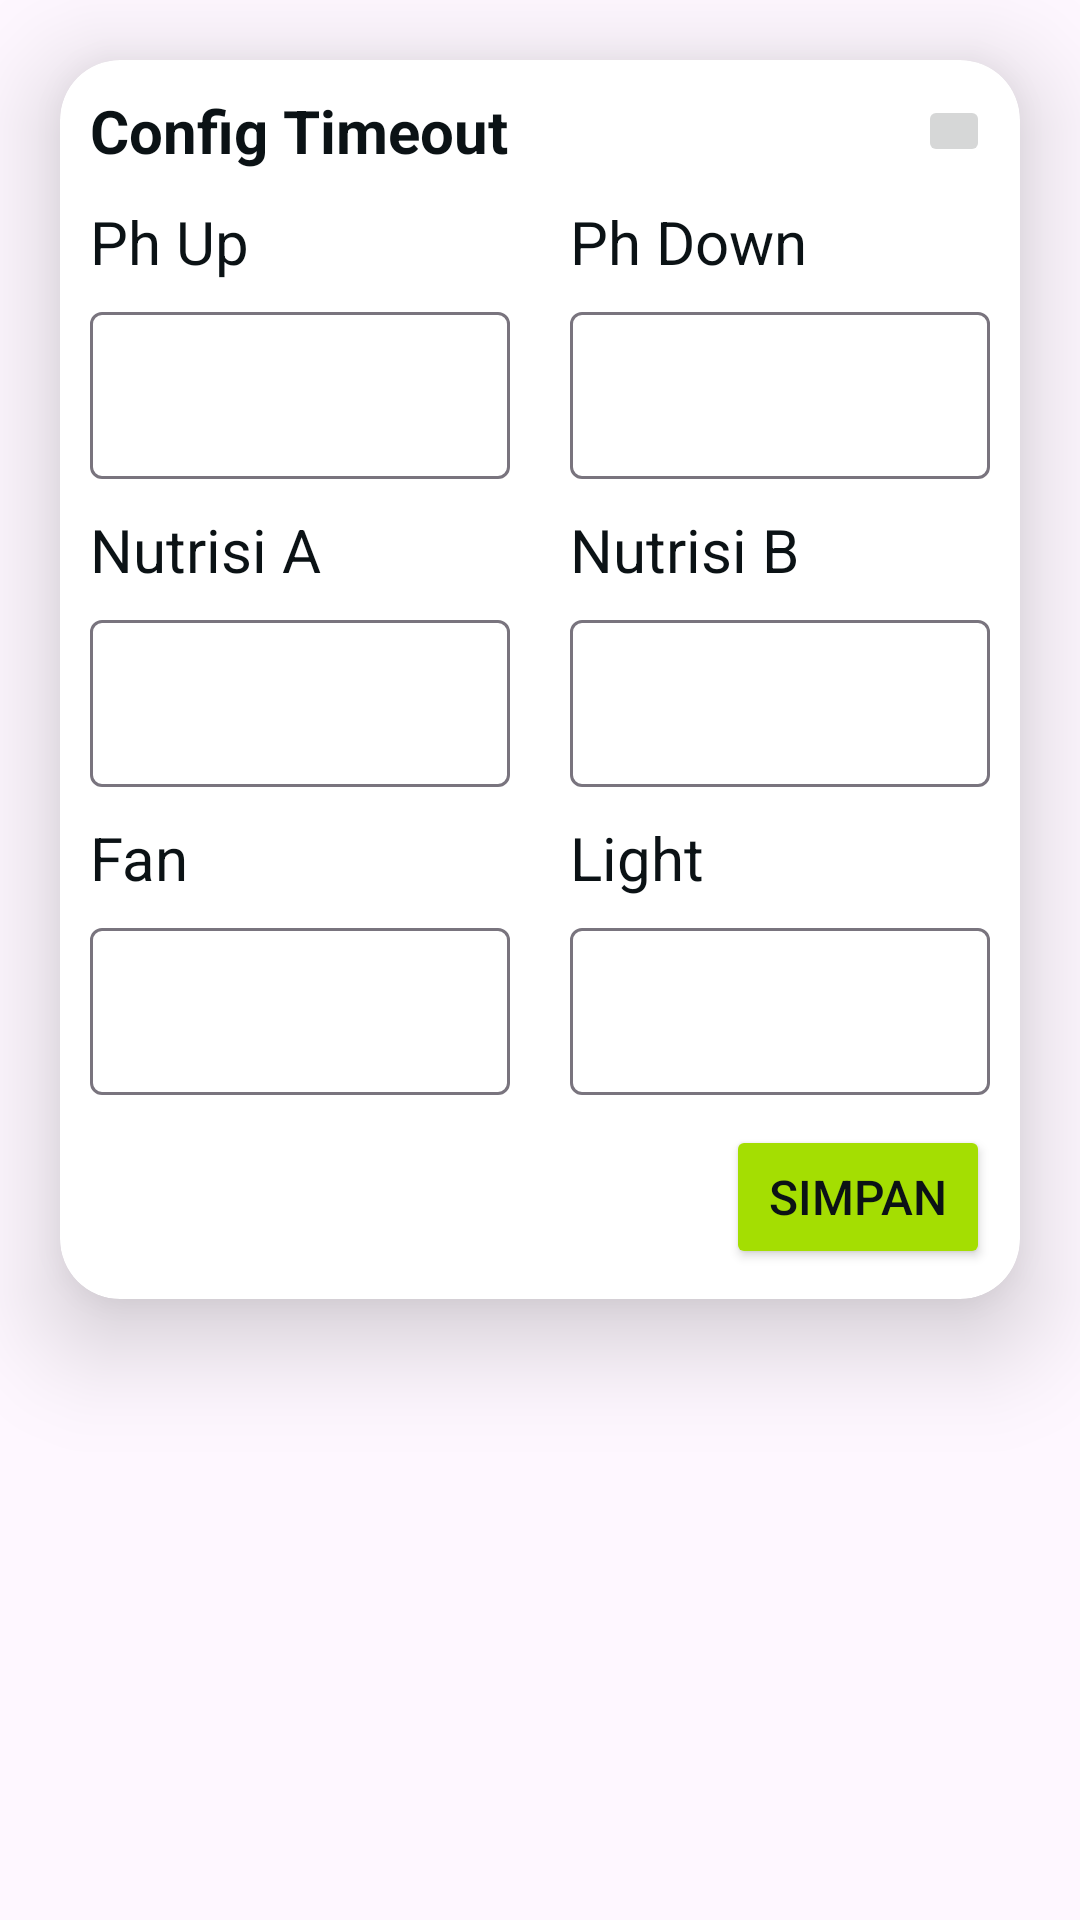

Layout XML and referenced resources for this Android screen:
<!-- AndroidManifest.xml: application theme Theme.FutureFarmers -->
<!-- res/layout/activity_config.xml -->
<?xml version="1.0" encoding="utf-8"?>
<androidx.constraintlayout.widget.ConstraintLayout xmlns:android="http://schemas.android.com/apk/res/android"
    xmlns:app="http://schemas.android.com/apk/res-auto"
    xmlns:tools="http://schemas.android.com/tools"
    android:id="@+id/main"
    android:layout_width="match_parent"
    android:layout_height="match_parent"
    tools:context=".ui.config.ConfigActivity">
    <androidx.cardview.widget.CardView
        android:id="@+id/cvConfigTimeout"
        android:layout_width="0dp"
        android:layout_height="wrap_content"
        android:layout_margin="20dp"
        app:cardCornerRadius="20dp"
        app:cardElevation="20dp"
        app:layout_constraintEnd_toEndOf="parent"
        app:layout_constraintStart_toStartOf="parent"
        app:layout_constraintTop_toTopOf="parent">

        <androidx.constraintlayout.widget.ConstraintLayout
            android:layout_width="match_parent"
            android:layout_height="match_parent">

            <TextView
                android:id="@+id/labelConfigTimeout"
                android:layout_width="0dp"
                android:layout_height="wrap_content"
                android:layout_margin="10dp"
                android:text="Config Timeout"
                android:textColor="@color/black"
                android:textSize="20sp"
                android:textStyle="bold"
                app:layout_constraintEnd_toStartOf="@id/closeButton"
                app:layout_constraintStart_toStartOf="parent"
                app:layout_constraintTop_toTopOf="parent" />

            <TextView
                android:id="@+id/labelPhUp"
                android:layout_width="0dp"
                android:layout_height="wrap_content"
                android:layout_margin="10dp"
                android:text="Ph Up"
                android:textColor="@color/black"
                android:textSize="20sp"
                app:layout_constraintStart_toStartOf="parent"
                app:layout_constraintTop_toBottomOf="@+id/labelConfigTimeout"
                app:layout_constraintEnd_toStartOf="@id/labelPhDown"/>
            <com.google.android.material.textfield.TextInputLayout
                android:id="@+id/tilPhUp"
                android:layout_width="0dp"
                android:layout_height="wrap_content"
                android:hint="Ph Up"
                android:layout_margin="10dp"
                app:layout_constraintStart_toStartOf="parent"
                app:layout_constraintTop_toBottomOf="@id/labelPhUp"
                app:layout_constraintEnd_toStartOf="@id/tilPhDown"
                app:hintEnabled="false">

                <com.google.android.material.textfield.TextInputEditText
                    android:id="@+id/etPhUp"
                    android:layout_width="match_parent"
                    android:layout_height="wrap_content"
                    android:enabled="true"/>
            </com.google.android.material.textfield.TextInputLayout>

            <TextView
                android:id="@+id/labelPhDown"
                android:layout_width="0dp"
                android:layout_height="wrap_content"
                android:layout_margin="10dp"
                android:text="Ph Down"
                android:textColor="@color/black"
                android:textSize="20sp"
                app:layout_constraintEnd_toEndOf="parent"
                app:layout_constraintStart_toEndOf="@+id/labelPhUp"
                app:layout_constraintTop_toBottomOf="@+id/labelConfigTimeout" />
            <com.google.android.material.textfield.TextInputLayout
                android:id="@+id/tilPhDown"
                android:layout_width="0dp"
                android:layout_height="wrap_content"
                android:hint="Ph Down"
                android:layout_margin="10dp"
                app:layout_constraintEnd_toEndOf="parent"
                app:layout_constraintTop_toBottomOf="@id/labelPhDown"
                app:layout_constraintStart_toEndOf="@id/tilPhUp"
                app:hintEnabled="false">

                <com.google.android.material.textfield.TextInputEditText
                    android:id="@+id/etPhDown"
                    android:layout_width="match_parent"
                    android:layout_height="wrap_content"
                    android:enabled="true"/>

            </com.google.android.material.textfield.TextInputLayout>
            <TextView
                android:id="@+id/labelNutrisiA"
                android:layout_width="0dp"
                android:layout_height="wrap_content"
                android:layout_margin="10dp"
                android:text="Nutrisi A"
                android:textColor="@color/black"
                android:textSize="20sp"
                app:layout_constraintStart_toStartOf="parent"
                app:layout_constraintTop_toBottomOf="@+id/tilPhUp"
                app:layout_constraintEnd_toStartOf="@id/labelNutrisiB"/>
            <com.google.android.material.textfield.TextInputLayout
                android:id="@+id/tilNutrisiA"
                android:layout_width="0dp"
                android:layout_height="wrap_content"
                android:hint="Ph Up"
                android:layout_margin="10dp"
                app:layout_constraintStart_toStartOf="parent"
                app:layout_constraintTop_toBottomOf="@id/labelNutrisiA"
                app:layout_constraintEnd_toStartOf="@id/tilNutrisiB"
                app:hintEnabled="false">

                <com.google.android.material.textfield.TextInputEditText
                    android:id="@+id/etNutrisiA"
                    android:layout_width="match_parent"
                    android:layout_height="wrap_content"
                    android:enabled="true"/>
            </com.google.android.material.textfield.TextInputLayout>

            <TextView
                android:id="@+id/labelNutrisiB"
                android:layout_width="0dp"
                android:layout_height="wrap_content"
                android:layout_margin="10dp"
                android:text="Nutrisi B"
                android:textColor="@color/black"
                android:textSize="20sp"
                app:layout_constraintEnd_toEndOf="parent"
                app:layout_constraintStart_toEndOf="@+id/labelNutrisiA"
                app:layout_constraintTop_toBottomOf="@+id/tilPhDown" />
            <com.google.android.material.textfield.TextInputLayout
                android:id="@+id/tilNutrisiB"
                android:layout_width="0dp"
                android:layout_height="wrap_content"
                android:hint="Nutrisi B"
                android:layout_margin="10dp"
                app:layout_constraintEnd_toEndOf="parent"
                app:layout_constraintTop_toBottomOf="@id/labelNutrisiB"
                app:layout_constraintStart_toEndOf="@id/tilNutrisiA"
                app:hintEnabled="false">

                <com.google.android.material.textfield.TextInputEditText
                    android:id="@+id/etNutrisiB"
                    android:layout_width="match_parent"
                    android:layout_height="wrap_content"
                    android:enabled="true"/>

            </com.google.android.material.textfield.TextInputLayout>
            <TextView
                android:id="@+id/labelFan"
                android:layout_width="0dp"
                android:layout_height="wrap_content"
                android:layout_margin="10dp"
                android:text="Fan"
                android:textColor="@color/black"
                android:textSize="20sp"
                app:layout_constraintStart_toStartOf="parent"
                app:layout_constraintTop_toBottomOf="@+id/tilNutrisiA"
                app:layout_constraintEnd_toStartOf="@id/labelLight"/>
            <com.google.android.material.textfield.TextInputLayout
                android:id="@+id/tilFan"
                android:layout_width="0dp"
                android:layout_height="wrap_content"
                android:hint="Fan"
                android:layout_margin="10dp"
                app:layout_constraintStart_toStartOf="parent"
                app:layout_constraintTop_toBottomOf="@id/labelFan"
                app:layout_constraintEnd_toStartOf="@id/tilLight"
                app:hintEnabled="false">

                <com.google.android.material.textfield.TextInputEditText
                    android:id="@+id/etFan"
                    android:layout_width="match_parent"
                    android:layout_height="wrap_content"
                    android:enabled="true"/>
            </com.google.android.material.textfield.TextInputLayout>

            <TextView
                android:id="@+id/labelLight"
                android:layout_width="0dp"
                android:layout_height="wrap_content"
                android:layout_margin="10dp"
                android:text="Light"
                android:textColor="@color/black"
                android:textSize="20sp"
                app:layout_constraintEnd_toEndOf="parent"
                app:layout_constraintStart_toEndOf="@+id/labelFan"
                app:layout_constraintTop_toBottomOf="@+id/tilNutrisiB" />
            <com.google.android.material.textfield.TextInputLayout
                android:id="@+id/tilLight"
                android:layout_width="0dp"
                android:layout_height="wrap_content"
                android:hint="Light"
                android:layout_margin="10dp"
                app:layout_constraintEnd_toEndOf="parent"
                app:layout_constraintTop_toBottomOf="@id/labelLight"
                app:layout_constraintStart_toEndOf="@id/tilFan"
                app:hintEnabled="false">

                <com.google.android.material.textfield.TextInputEditText
                    android:id="@+id/etLight"
                    android:layout_width="match_parent"
                    android:layout_height="wrap_content"
                    android:enabled="true"/>

            </com.google.android.material.textfield.TextInputLayout>

            <Button
                android:id="@+id/btnUpdateConfig"
                android:layout_width="wrap_content"
                android:layout_height="match_parent"
                android:layout_gravity="end"
                android:layout_margin="10dp"
                android:layout_marginEnd="8dp"
                android:backgroundTint="@color/green"
                android:text="Simpan"
                android:textColor="@color/black"
                android:textSize="16sp"

                app:layout_constraintBottom_toBottomOf="parent"
                app:layout_constraintEnd_toEndOf="parent"
                app:layout_constraintTop_toBottomOf="@+id/tilLight"
                app:layout_constraintVertical_bias="1.0" />

            <ImageButton
                android:id="@+id/closeButton"
                android:layout_width="24dp"
                android:layout_height="24dp"

                android:layout_margin="10dp"
                android:src="@drawable/baseline_close_24"
                app:layout_constraintBottom_toTopOf="@+id/labelPhDown"
                app:layout_constraintEnd_toEndOf="parent"
                app:layout_constraintStart_toEndOf="@+id/labelConfigTimeout"
                app:layout_constraintTop_toTopOf="parent" />
        </androidx.constraintlayout.widget.ConstraintLayout>
    </androidx.cardview.widget.CardView>
</androidx.constraintlayout.widget.ConstraintLayout>
<!-- resources referenced by this layout -->
<resources>
  <color name="black">#0B1215</color>
  <color name="green">#A4DE02</color>
  <style name="Theme.FutureFarmers" parent="Base.Theme.FutureFarmers" />
  <style name="Base.Theme.FutureFarmers" parent="Theme.Material3.DayNight.NoActionBar">
          
          
          <item name="colorPrimary">@color/green</item>
  
          <item name="colorAccent">@color/white</item>
          <item name="colorSecondary">@color/white</item>
  
  
          
          <item name="switchStyle">@style/CustomSwitch</item> 
  
      </style>
  <color name="white">#FFFFFFFF</color>
  <style name="CustomSwitch" parent="Widget.AppCompat.CompoundButton.Switch">
          <item name="android:thumb">@drawable/custom_thumb</item>
          <item name="android:track">@drawable/custom_track</item>
      </style>
  <!-- drawable custom_thumb (drawable) -->
  <?xml version="1.0" encoding="utf-8"?>
  <selector xmlns:android="http://schemas.android.com/apk/res/android">
      <item android:state_checked="false">
          <shape android:shape="oval">
              <solid android:color="@color/white"/>
              <size android:width="50sp"
                  android:height="50sp"/>
          </shape>
      </item>
      <item android:state_checked="true">
          <shape android:shape="oval">
              <solid android:color="@color/white"/>
              <size android:width="50sp"
                  android:height="50sp"/>
          </shape>
      </item>
  </selector>
  <!-- drawable custom_track (drawable) -->
  <?xml version="1.0" encoding="utf-8"?>
  <selector xmlns:android="http://schemas.android.com/apk/res/android">
      <item android:state_checked="false">
          <shape android:shape="rectangle">
              <corners android:radius="50sp" />
              <solid android:color="@color/gray" />
              <stroke android:color="@color/gray" android:width="5dp"/>
              <size android:height="20dp" />
          </shape>
      </item>
      <item android:state_checked="true">
          <shape android:shape="rectangle">
              <corners android:radius="50sp" />
              <solid android:color="@color/green" />
              <stroke android:color="@color/green" android:width="5dp"/>
              <size android:height="20dp" />
          </shape>
      </item>
  </selector>
  <color name="gray">#D9D9D9</color>
</resources>
